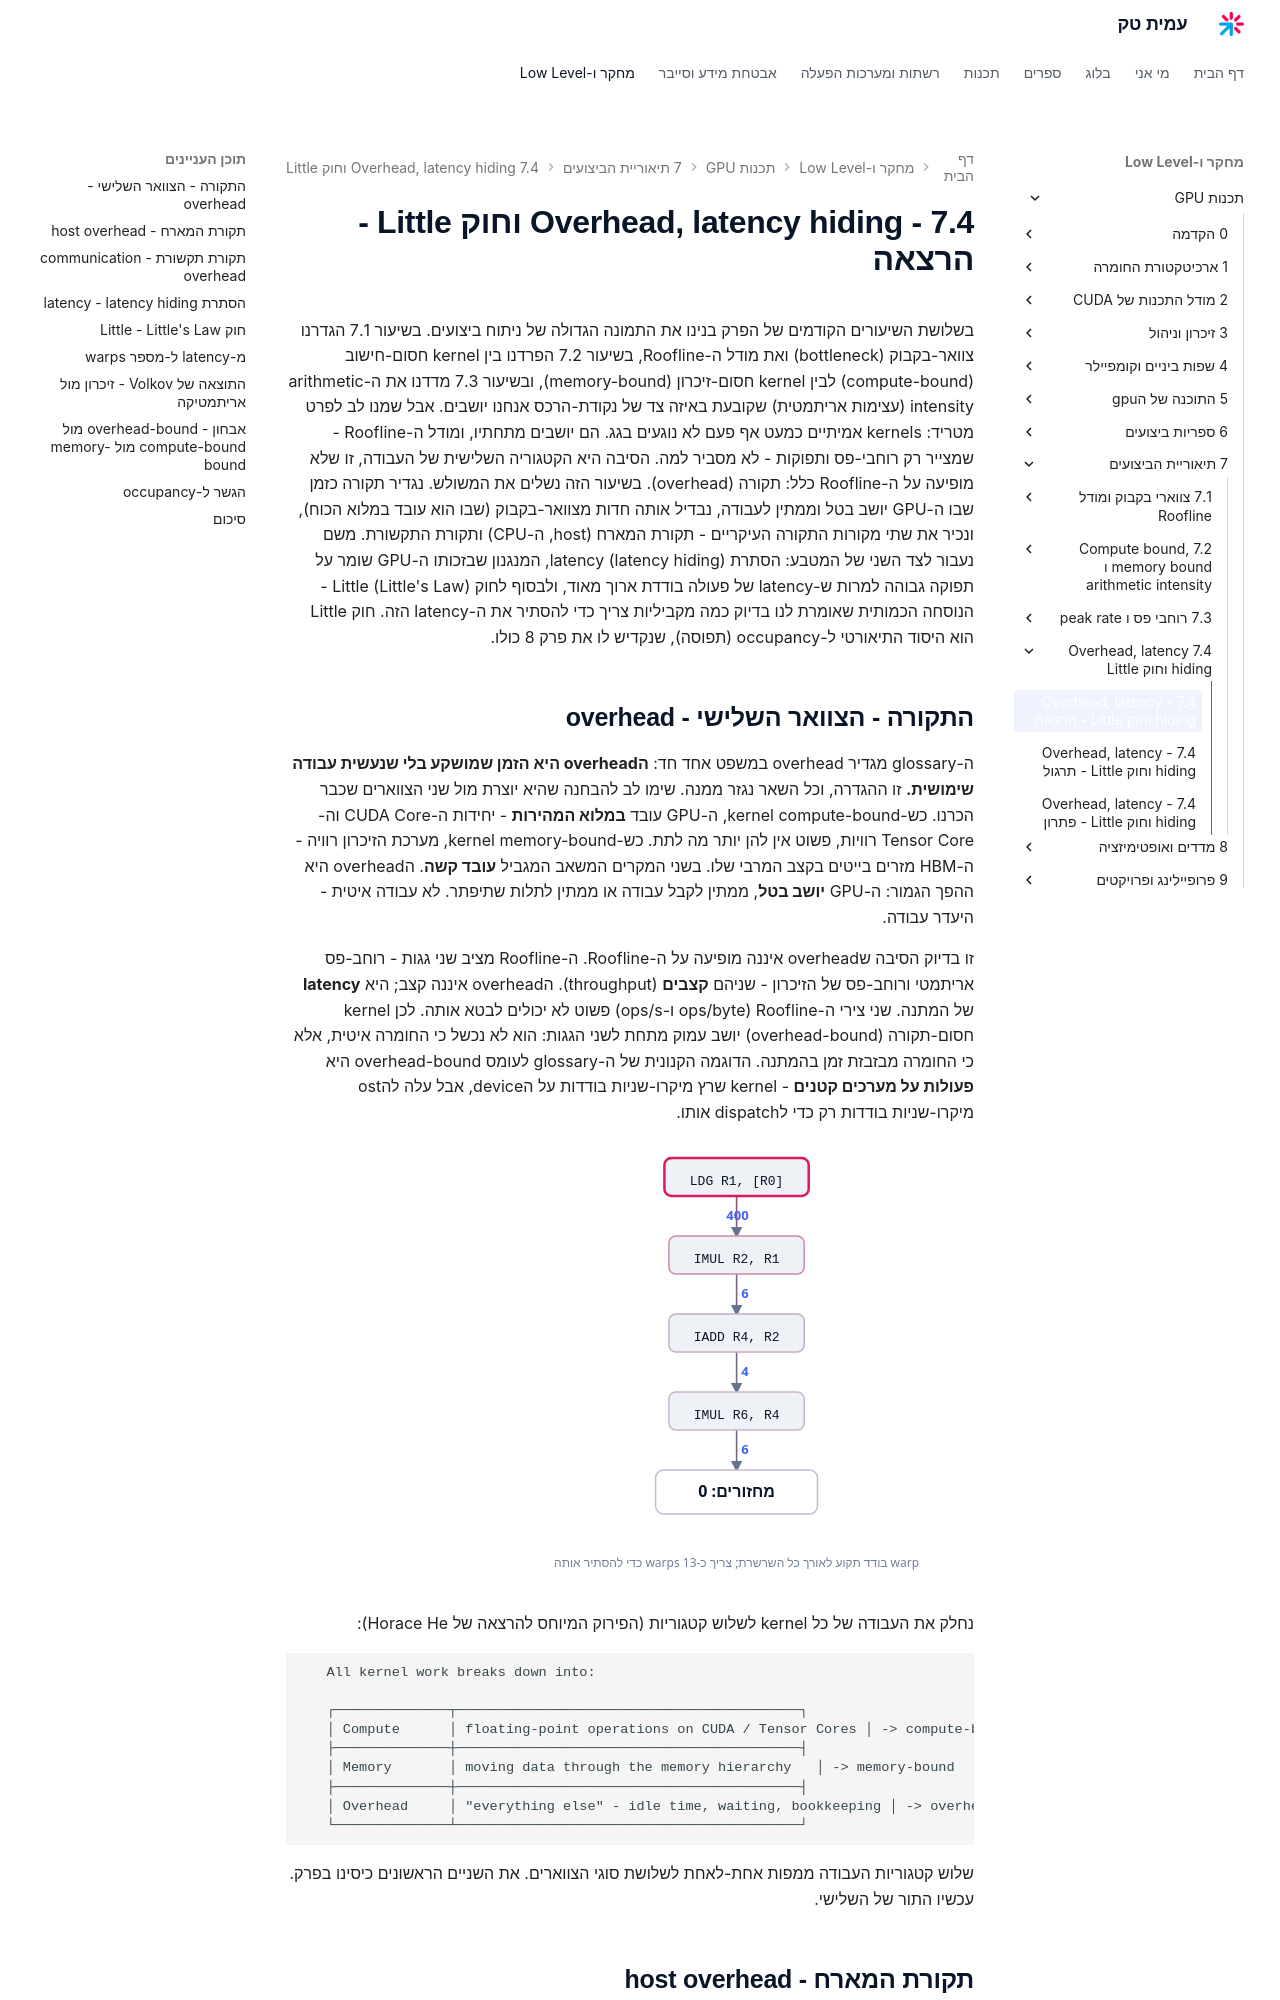

repository: AmitPinchasi/amittech · page: תכנות-GPU/7 - תיאוריית הביצועים/7.4 - Overhead, latency hiding וחוק Little/7.4 - Overhead, latency hiding וחוק Little - הרצאה/index.html · generator: mkdocs

בשלושת השיעורים הקודמים של הפרק בנינו את התמונה הגדולה של ניתוח ביצועים. בשיעור 7.1 הגדרנו צוואר-בקבוק (bottleneck) ואת מודל ה-Roofline, בשיעור 7.2 הפרדנו בין kernel חסום-חישוב (compute-bound) לבין kernel חסום-זיכרון (memory-bound), ובשיעור 7.3 מדדנו את ה-arithmetic intensity (עצימות אריתמטית) שקובעת באיזה צד של נקודת-הרכס אנחנו יושבים. אבל שמנו לב לפרט מטריד: kernels אמיתיים כמעט אף פעם לא נוגעים בגג. הם יושבים מתחתיו, ומודל ה-Roofline - שמצייר רק רוחבי-פס ותפוקות - לא מסביר למה. הסיבה היא הקטגוריה השלישית של העבודה, זו שלא מופיעה על ה-Roofline כלל: תקורה (overhead). בשיעור הזה נשלים את המשולש. נגדיר תקורה כזמן שבו ה-GPU יושב בטל וממתין לעבודה, נבדיל אותה חדות מצוואר-בקבוק (שבו הוא עובד במלוא הכוח), ונכיר את שתי מקורות התקורה העיקריים - תקורת המארח (host, ה-CPU) ותקורת התקשורת. משם נעבור לצד השני של המטבע: הסתרת latency (latency hiding), המנגנון שבזכותו ה-GPU שומר על תפוקה גבוהה למרות ש-latency של פעולה בודדת ארוך מאוד, ולבסוף לחוק Little (Little's Law) - הנוסחה הכמותית שאומרת לנו בדיוק כמה מקביליות צריך כדי להסתיר את ה-latency הזה. חוק Little הוא היסוד התיאורטי ל-occupancy (תפוסה), שנקדיש לו את פרק 8 כולו.

## התקורה - הצוואר השלישי - overhead

ה-glossary מגדיר overhead במשפט אחד חד: **הoverhead היא הזמן שמושקע בלי שנעשית עבודה שימושית.** זו ההגדרה, וכל השאר נגזר ממנה. שימו לב להבחנה שהיא יוצרת מול שני הצווארים שכבר הכרנו. כש-kernel compute-bound, ה-GPU עובד **במלוא המהירות** - יחידות ה-CUDA Core וה-Tensor Core רוויות, פשוט אין להן יותר מה לתת. כש-kernel memory-bound, מערכת הזיכרון רוויה - ה-HBM מזרים בייטים בקצב המרבי שלו. בשני המקרים המשאב המגביל **עובד קשה**. הoverhead היא ההפך הגמור: ה-GPU **יושב בטל**, ממתין לקבל עבודה או ממתין לתלות שתיפתר. לא עבודה איטית - היעדר עבודה.

זו בדיוק הסיבה שoverhead איננה מופיעה על ה-Roofline. ה-Roofline מציב שני גגות - רוחב-פס אריתמטי ורוחב-פס של הזיכרון - שניהם **קצבים** (throughput). הoverhead איננה קצב; היא **latency** של המתנה. שני צירי ה-Roofline (ops/byte ו-ops/s) פשוט לא יכולים לבטא אותה. לכן kernel חסום-תקורה (overhead-bound) יושב עמוק מתחת לשני הגגות: הוא לא נכשל כי החומרה איטית, אלא כי החומרה מבזבזת זמן בהמתנה. הדוגמה הקנונית של ה-glossary לעומס overhead-bound היא **פעולות על מערכים קטנים** - kernel שרץ מיקרו-שניות בודדות על הdevice, אבל עלה להost מיקרו-שניות בודדות רק כדי לdispatch אותו.

![איור מונפש של שרשרת תלויה של פקודות שמצטברת ל-416 מחזורי המתנה שאותם צריך להסתיר במקביליות](../../../images/illustrations/gpu-7-4-dependency-latency.svg)

נחלק את העבודה של כל kernel לשלוש קטגוריות (הפירוק המיוחס להרצאה של Horace He):

```text
   All kernel work breaks down into:

   ┌──────────────┬──────────────────────────────────────────┐
   │ Compute      │ floating-point operations on CUDA / Tensor Cores │ -> compute-bound
   ├──────────────┼──────────────────────────────────────────┤
   │ Memory       │ moving data through the memory hierarchy   │ -> memory-bound
   ├──────────────┼──────────────────────────────────────────┤
   │ Overhead     │ "everything else" - idle time, waiting, bookkeeping │ -> overhead-bound
   └──────────────┴──────────────────────────────────────────┘
```

שלוש קטגוריות העבודה ממפות אחת-לאחת לשלושת סוגי הצווארים. את השניים הראשונים כיסינו בפרק. עכשיו התור של השלישי.
